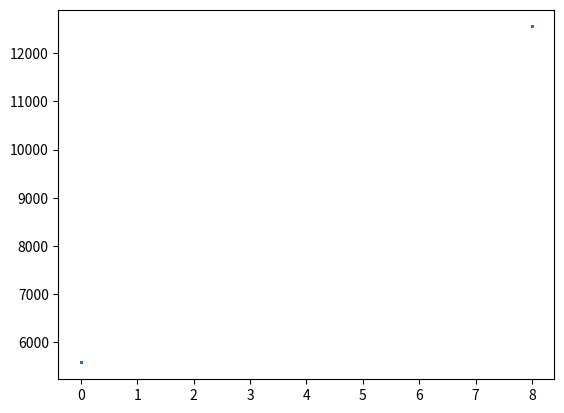

This figure's Python source:

import matplotlib.pyplot as plt
A = 31988
B = 1000

p = 31991
n = 32089
G = [0, 5585]
points = [[0, 5585], [0, 5585]]
x = [0]
y = [5585]


def check(p, y, x, A, B):
    if (pow(y, 2, 31991) == x ** 3 + A * x + 1000) and ((4 * pow(A, 3) + 27 * pow(B, 2)) % p != 0):
        return True
    else:
        return False

# P = P
def P(G, P3):




        P1 = G
        P2 = P3
        if P1 == P2:


            lam = ((3 * pow(P1[0], 2) + A) * pow(2 * P1[1], -1, p)) % p
            x3 = (pow(lam, 2) - P1[0] * 2) % p
            y3 = (P1[1] + lam * (x3 - P1[0])) % p

            points.append([x3, y3])
            x.append(x3)
            y.append(y3)



        if P2 != P1:

            if P1[1] == (- P2[1]) % p:

                x3 = (P1[0] + P2[0]) % p
                y3 = -(P1[1] + P2[1]) % p
                points.append([x3, y3])
                x.append(x3)
                y.append(y3)

            else:     #lam = 0
                lam = ((P2[1] - P1[1]) * pow(P2[0] - P1[0], -1, p)) % p
                x3 = (pow(lam, 2) - P1[0] - P2[0]) % p# тут p относится ко всему выражению или нет?

                y3 = (P1[1] + lam * (x3 - P1[0])) % p

                points.append([x3, y3])
                x.append(x3)
                y.append(y3)




for i in range(n):
    P3 = points[-1]
    P(G, P3)


plt.scatter(x, y, s=0.7)

plt.show()
print(x, y)
